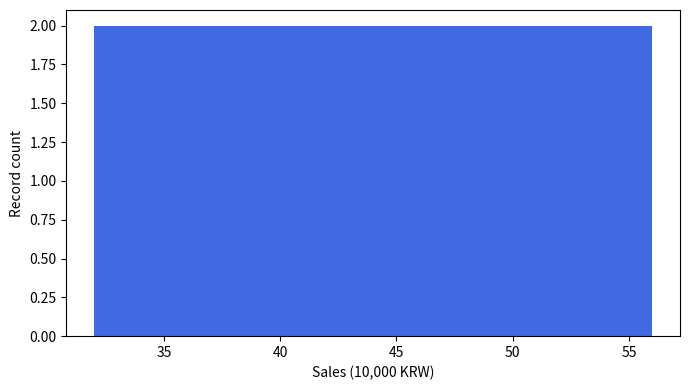

This chart was generated by the following Python code:
import matplotlib.pyplot as plt
values = [32, 36, 40, 40, 44, 48, 52, 56]
plt.figure(figsize=(7, 4))
plt.hist(values, bins=4, color="royalblue")
plt.xlabel("Sales (10,000 KRW)")
plt.ylabel("Record count")
plt.tight_layout()
plt.show()
print(int(0.5 * 10**7))
print(40000000 / 10000)
